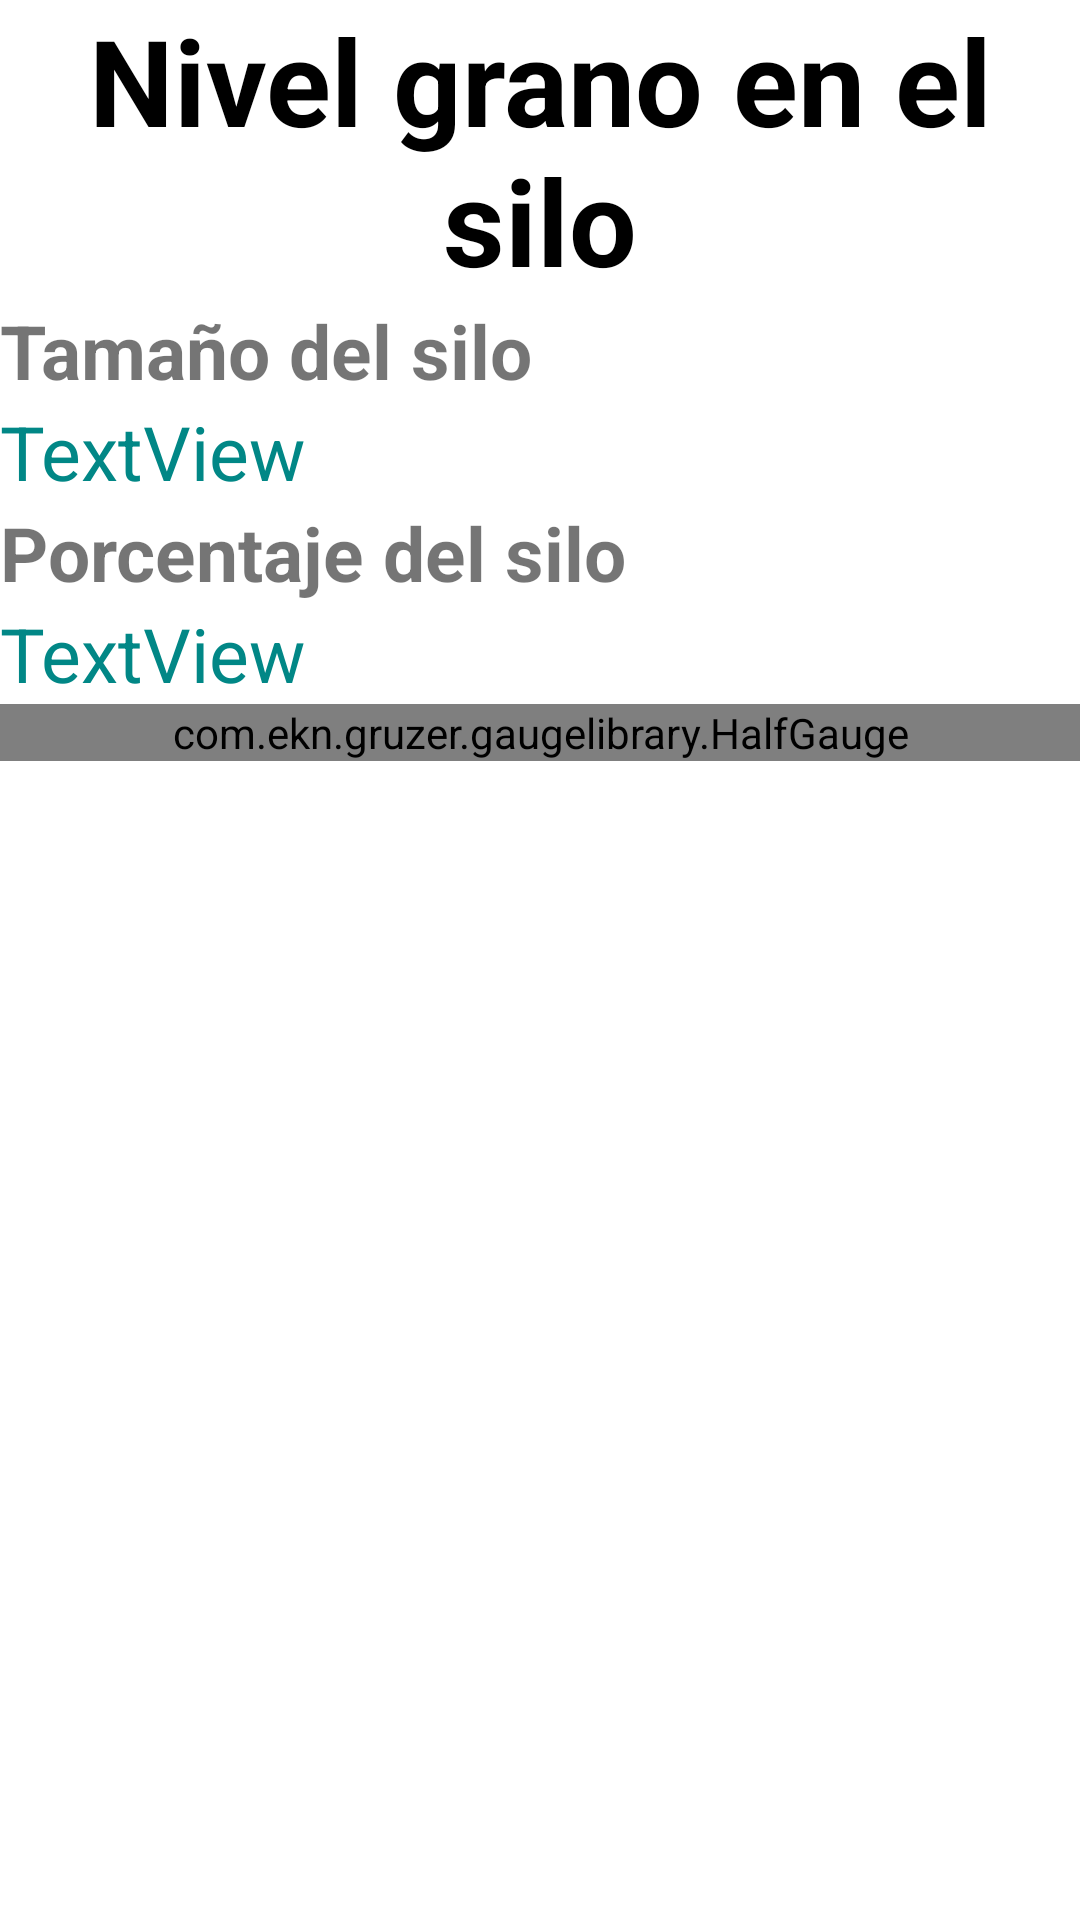

Here is an Android app screen rendered from its layout file. Give the layout XML and the strings, colors and styles it references.
<!-- AndroidManifest.xml: application theme Theme.AplicacionMqtt -->
<!-- res/layout/activity_detalles.xml -->
<?xml version="1.0" encoding="utf-8"?>
<LinearLayout xmlns:android="http://schemas.android.com/apk/res/android"
    xmlns:app="http://schemas.android.com/apk/res-auto"
    xmlns:tools="http://schemas.android.com/tools"
    android:orientation="vertical"
    android:layout_width="match_parent"
    android:layout_height="match_parent"
    tools:context=".detalles">
    <TextView
        android:id="@+id/textTitulo"
        android:gravity="center"
        android:layout_width="match_parent"
        android:layout_height="wrap_content"
        android:textSize="40dp"
        android:textStyle="bold"
        android:text="Nivel grano en el silo"
        android:textColor="@color/black"/>
    <TextView
        android:id="@+id/textPreEnvase"
        android:layout_width="match_parent"
        android:layout_height="wrap_content"
        android:textSize="25dp"
        android:textStyle="bold"
        android:text="Tamaño del silo" />
    <TextView
        android:id="@+id/textEnvase"
        android:layout_width="match_parent"
        android:layout_height="wrap_content"
        android:textSize="25dp"
        android:text="TextView"
        android:textColor="@color/teal_700"/>
    <TextView
        android:id="@+id/textPrePorcentaje"
        android:layout_width="match_parent"
        android:layout_height="wrap_content"
        android:textSize="25dp"
        android:textStyle="bold"
        android:text="Porcentaje del silo" />
    <TextView
        android:id="@+id/textPorcentaje"
        android:layout_width="match_parent"
        android:layout_height="wrap_content"
        android:textSize="25dp"
        android:text="TextView"
        android:textColor="@color/teal_700"/>


    <com.ekn.gruzer.gaugelibrary.HalfGauge
        android:id="@+id/halfGauge"
        android:layout_width="match_parent"
        android:layout_height="wrap_content" />

</LinearLayout>
<!-- resources referenced by this layout -->
<resources>
  <style name="Theme.AplicacionMqtt" parent="Theme.MaterialComponents.DayNight.DarkActionBar">
          
          <item name="colorPrimary">@color/purple_500</item>
          <item name="colorPrimaryVariant">@color/purple_700</item>
          <item name="colorOnPrimary">@color/white</item>
          
          <item name="colorSecondary">@color/teal_200</item>
          <item name="colorSecondaryVariant">@color/teal_700</item>
          <item name="colorOnSecondary">@color/black</item>
          
          <item name="android:statusBarColor">?attr/colorPrimaryVariant</item>
          
      </style>
  <!-- not gathered from this repository: default colours our renderer supplied (Android Studio template values) -->
  <color name="purple_500">#FF6200EE</color>
  <color name="purple_700">#FF3700B3</color>
  <color name="teal_200">#FF03DAC5</color>
  <color name="teal_700">#FF018786</color>
  <color name="black">#FF000000</color>
  <color name="white">#FFFFFFFF</color>
</resources>
